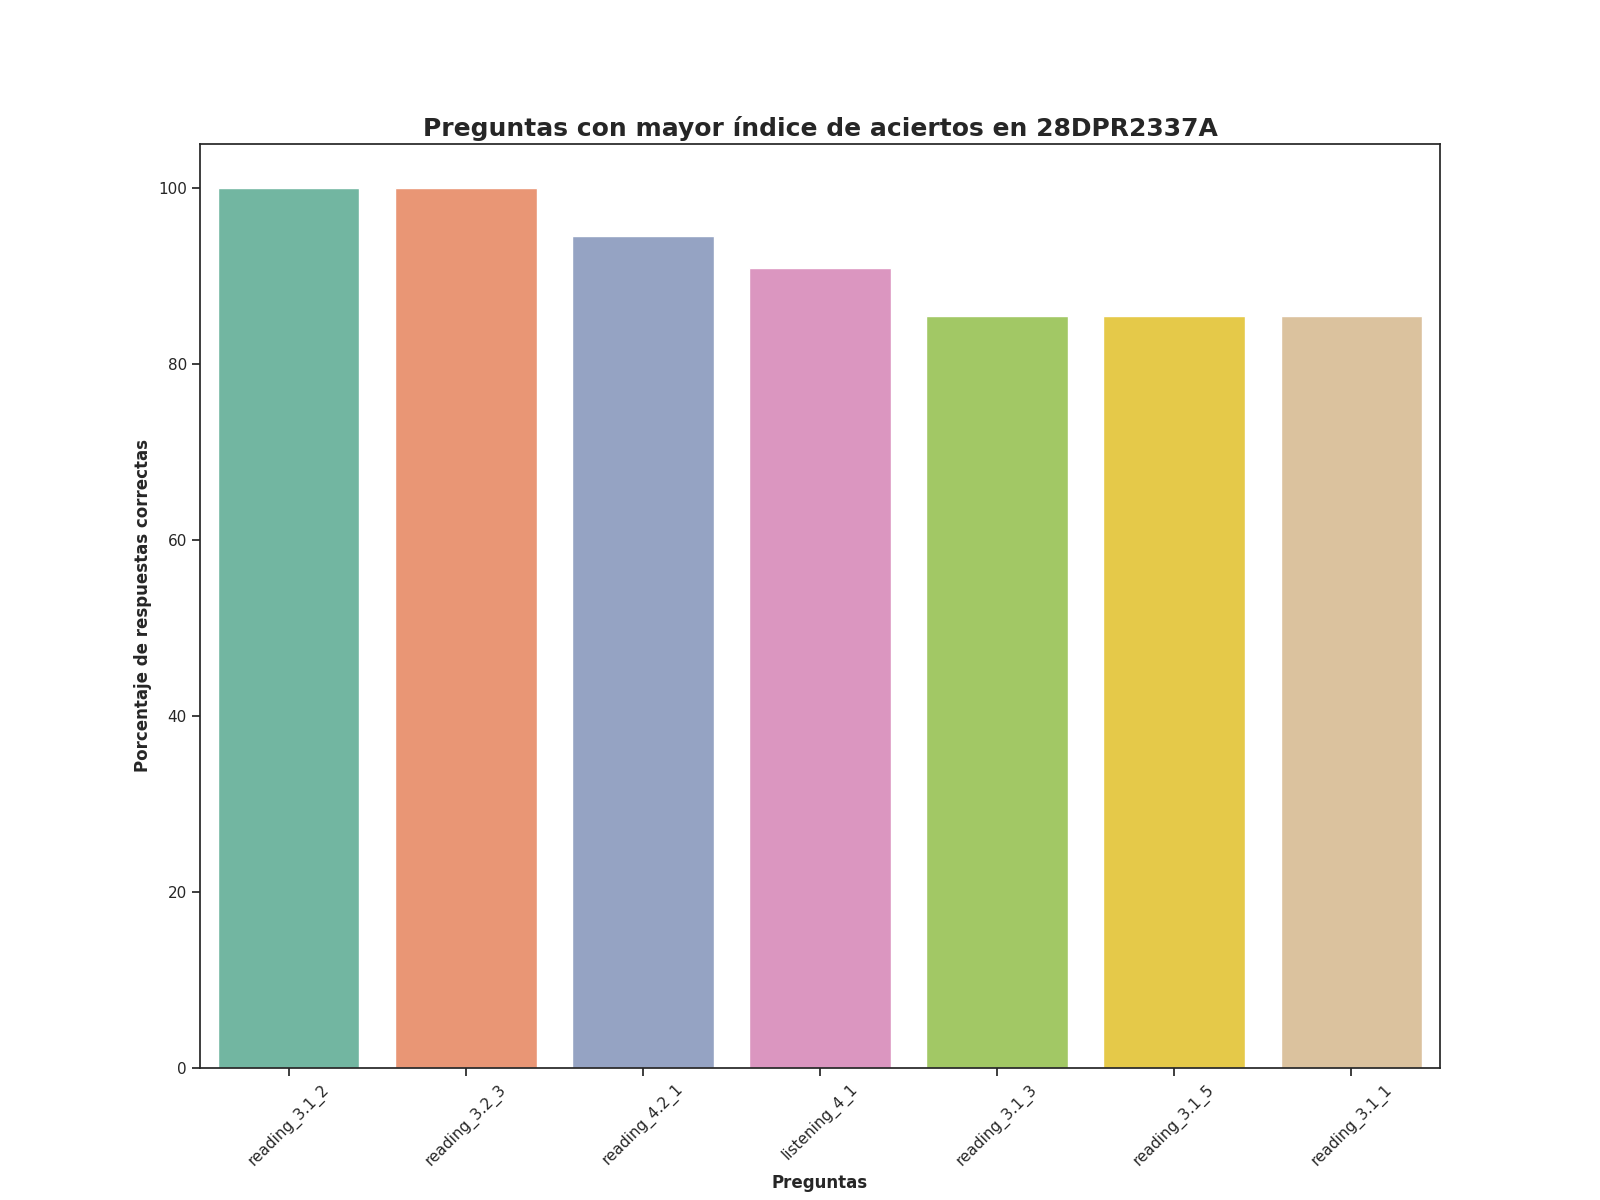

Data behind this chart, as committed beside it:
Top, Pregunta, Porcentaje de respuestas correctas, Número de respuestas correctas
1, reading_3.1_2, 100.0, 55.0
2, reading_3.2_3, 100.0, 55.0
3, reading_4.2_1, 94.55, 52.0
4, listening_4_1, 90.91, 50.0
5, reading_3.1_3, 85.45, 47.0
6, reading_3.1_5, 85.45, 47.0
7, reading_3.1_1, 85.45, 47.0
